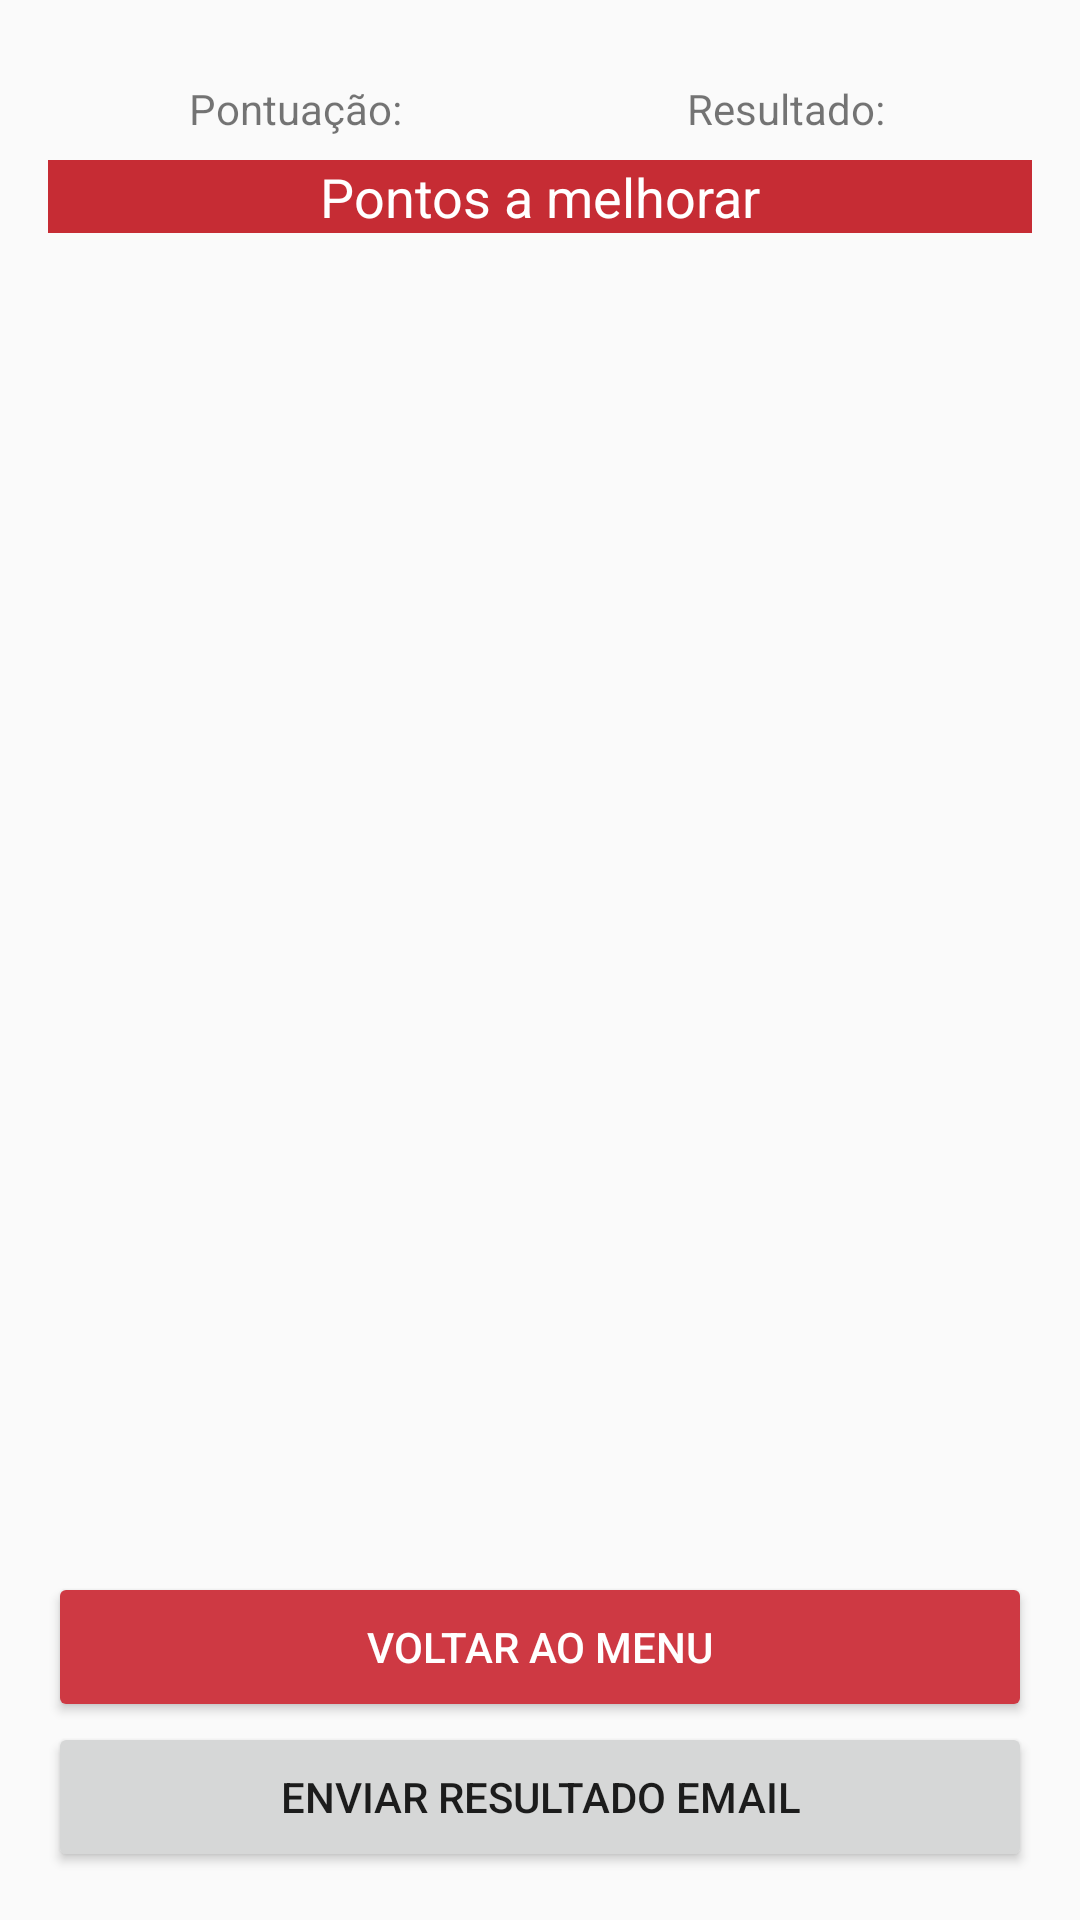

Layout XML and referenced resources for this Android screen:
<!-- AndroidManifest.xml: application theme AppTheme -->
<!-- res/layout/activity_escore.xml -->
<?xml version="1.0" encoding="utf-8"?>
<RelativeLayout xmlns:android="http://schemas.android.com/apk/res/android"
    xmlns:tools="http://schemas.android.com/tools"
    android:id="@+id/activity_escore"
    android:layout_width="match_parent"
    android:layout_height="match_parent"
    android:paddingBottom="@dimen/activity_vertical_margin"
    android:paddingLeft="@dimen/activity_horizontal_margin"
    android:paddingRight="@dimen/activity_horizontal_margin"
    android:paddingTop="@dimen/activity_vertical_margin"
    tools:context="q8rn.com.q8rn.ui.main.EscoreActivity">

    <LinearLayout
        android:id="@+id/escores"
        android:layout_width="match_parent"
        android:layout_height="wrap_content"
        android:layout_marginBottom="5dp"
        android:orientation="horizontal">

        <TextView
            android:id="@+id/textView2"
            android:layout_width="wrap_content"
            android:layout_height="wrap_content"
            android:layout_gravity="bottom|end"
            android:layout_marginRight="2dp"
            android:layout_weight="1"
            android:text="@string/pontuacao"
            android:textAlignment="textEnd" />

        <TextView
            android:id="@+id/totalEscoreId"
            android:layout_width="wrap_content"
            android:layout_height="wrap_content"
            android:layout_gravity="bottom|start"
            android:layout_weight="1"
            android:textAlignment="textStart"
            android:textAllCaps="false"
            android:textSize="24sp"
            android:textStyle="bold" />

        <TextView
            android:id="@+id/textView13"
            android:layout_width="wrap_content"
            android:layout_height="wrap_content"
            android:layout_gravity="bottom|end"
            android:layout_marginRight="2dp"
            android:layout_weight="1"
            android:text="@string/resultado"
            android:textAlignment="textEnd" />

        <TextView
            android:id="@+id/textResultadoId"
            android:layout_width="wrap_content"
            android:layout_height="wrap_content"
            android:layout_gravity="bottom|start"
            android:layout_weight="1"
            android:textSize="18sp" />
    </LinearLayout>

    <TextView
        android:text="@string/pontos_a_melhorar"
        android:layout_width="match_parent"
        android:layout_height="wrap_content"
        android:id="@+id/headerId"
        android:layout_below="@+id/escores"
        android:textSize="18sp"
        android:textAlignment="center"
        android:background="@color/colorPrimary"
        android:textColor="@color/colorWhite" />

    <ListView
        android:id="@+id/listaMelhorarId"
        android:layout_width="wrap_content"
        android:layout_height="wrap_content"
        android:layout_above="@+id/footer"
        android:layout_alignParentLeft="true"
        android:layout_alignParentStart="true"
        android:layout_below="@+id/headerId" />

    <LinearLayout
        android:layout_width="match_parent"
        android:layout_height="wrap_content"
        android:orientation="vertical"
        android:id="@+id/footer"
        android:layout_alignParentBottom="true">

        <Button
            android:id="@+id/voltarMenuId"
            style="@style/Widget.AppCompat.Button.Colored"
            android:layout_width="match_parent"
            android:layout_height="50dp"
            android:onClick="voltarMenu"
            android:text="@string/voltar_menu" />

        <Button
            android:id="@+id/email"
            style="@style/Widget.AppCompat.Button.Small"
            android:layout_width="match_parent"
            android:layout_height="50dp"
            android:onClick="enviaEmail"
            android:text="@string/email" />
    </LinearLayout>

</RelativeLayout>
<!-- resources referenced by this layout -->
<resources>
  <color name="colorPrimary">#c62c34</color>
  <color name="colorWhite">#ffffff</color>
  <dimen name="activity_horizontal_margin">16dp</dimen>
  <dimen name="activity_vertical_margin">16dp</dimen>
  <string name="email">Enviar Resultado Email</string>
  <string name="pontos_a_melhorar">Pontos a melhorar</string>
  <string name="pontuacao">Pontuação:</string>
  <string name="resultado">Resultado:</string>
  <string name="voltar_menu">Voltar ao menu</string>
  <style name="AppTheme" parent="Theme.AppCompat.Light.DarkActionBar">
          
          <item name="windowActionBar">true</item>
          <item name="windowNoTitle">false</item>
          <item name="colorPrimary">@color/colorPrimary</item>
          <item name="colorPrimaryDark">@color/colorPrimaryDark</item>
          <item name="colorAccent">@color/colorAccent</item>
      </style>
  <color name="colorPrimaryDark">#000000</color>
  <color name="colorAccent">#ce3943</color>
</resources>
